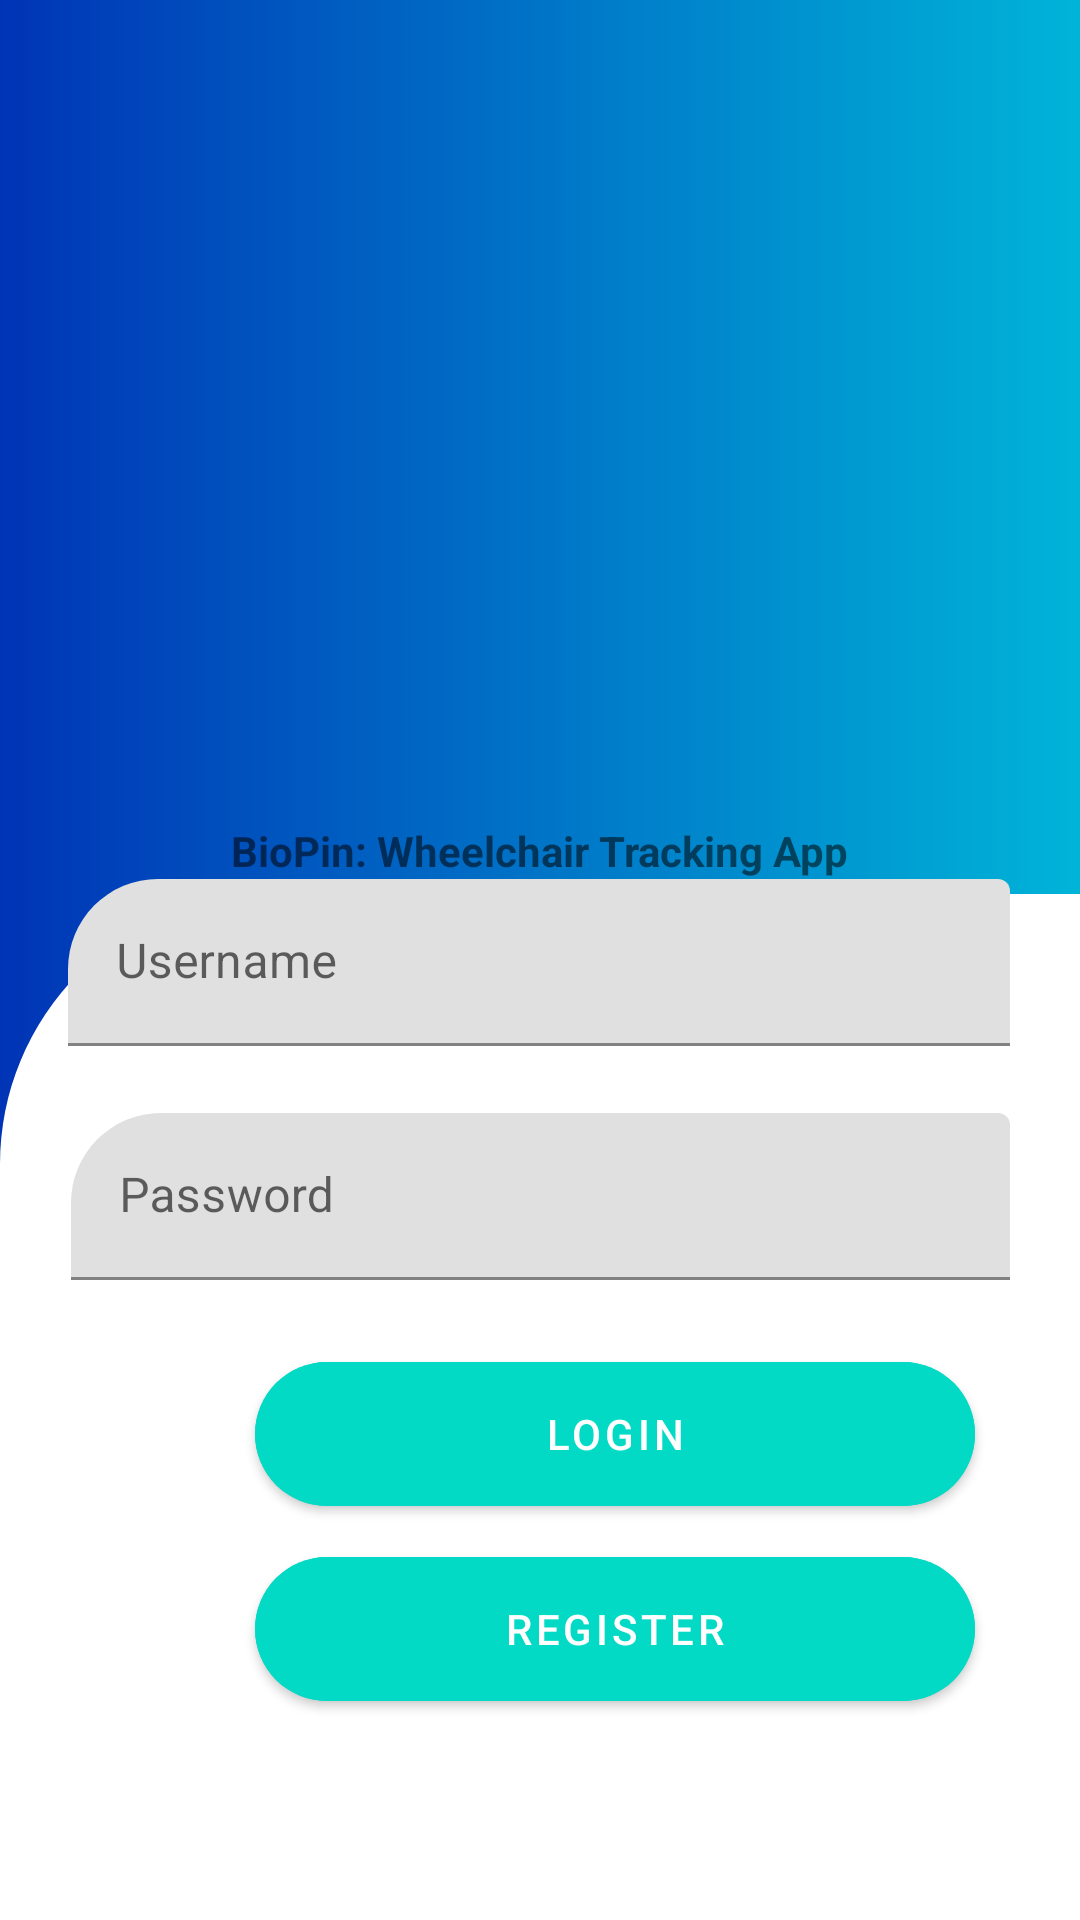

The Android layout XML behind this screen, and the referenced resources:
<!-- AndroidManifest.xml: application theme Theme.BioPin -->
<!-- res/layout/fragment_login.xml -->
<?xml version="1.0" encoding="utf-8"?>
<layout xmlns:android="http://schemas.android.com/apk/res/android"
    xmlns:app="http://schemas.android.com/apk/res-auto"
    xmlns:tools="http://schemas.android.com/tools">

    <data>

    </data>

    <androidx.constraintlayout.widget.ConstraintLayout
        android:layout_width="match_parent"
        android:layout_height="match_parent"
        android:orientation="vertical"
        android:background="@drawable/cardbg"
        tools:context=".fragments.LoginFragment">


        <androidx.constraintlayout.widget.ConstraintLayout
            android:layout_width="632dp"
            android:layout_height="537dp"
            android:layout_marginTop="5dp"
            android:background="@drawable/loginhapebg"
            app:layout_constraintStart_toStartOf="parent"
            app:layout_constraintTop_toBottomOf="@+id/textView">
        </androidx.constraintlayout.widget.ConstraintLayout>

        <com.google.android.material.textfield.TextInputLayout
            android:id="@+id/passwordLayout"
            android:layout_width="313dp"
            android:layout_height="69dp"
            android:layout_margin="8dp"
            android:layout_marginStart="49dp"
            android:layout_marginEnd="49dp"
            android:layout_marginBottom="8dp"
            app:boxCornerRadiusTopStart="30dp"
            app:errorEnabled="true"
            app:layout_constraintBottom_toTopOf="@+id/loginButton"
            app:layout_constraintEnd_toEndOf="parent"
            app:layout_constraintStart_toStartOf="parent">

            <EditText
                android:id="@+id/password"
                android:layout_width="match_parent"
                android:layout_height="wrap_content"
                android:ems="10"
                android:hint="Password"
                android:inputType="textPassword"
                tools:layout_editor_absoluteX="-16dp"
                tools:layout_editor_absoluteY="463dp" />
        </com.google.android.material.textfield.TextInputLayout>

        <com.google.android.material.textfield.TextInputLayout
            android:id="@+id/usernameLayout"
            android:layout_width="314dp"
            android:layout_height="70dp"
            android:layout_margin="8dp"
            android:layout_marginStart="8dp"
            android:layout_marginEnd="8dp"
            android:layout_marginBottom="8dp"
            app:errorEnabled="true"
            app:boxCornerRadiusTopStart="30dp"
            app:layout_constraintBottom_toTopOf="@+id/passwordLayout"
            app:layout_constraintEnd_toEndOf="parent"
            app:layout_constraintHorizontal_bias="0.493"
            app:layout_constraintStart_toStartOf="parent">

            <EditText
                android:id="@+id/username"
                android:layout_width="match_parent"
                android:layout_height="wrap_content"
                android:ems="10"
                android:hint="Username"
                android:inputType="textPersonName"
                tools:layout_editor_absoluteX="-16dp"
                tools:layout_editor_absoluteY="410dp" />
        </com.google.android.material.textfield.TextInputLayout>

        <com.google.android.material.button.MaterialButton
            android:id="@+id/loginButton"
            android:layout_width="240dp"
            android:layout_height="60dp"
            android:layout_marginHorizontal="30dp"
            android:layout_marginStart="85dp"
            android:layout_marginBottom="5dp"
            android:backgroundTint="@color/teal_200"
            android:text="Login"
            app:cornerRadius="45dp"
            app:layout_constraintBottom_toTopOf="@+id/cancelButton"
            app:layout_constraintStart_toStartOf="parent" />

        <com.google.android.material.imageview.ShapeableImageView
            android:id="@+id/imageLogo"
            android:layout_width="240dp"
            android:layout_height="230dp"
            android:layout_marginTop="44dp"
            app:layout_constraintEnd_toEndOf="parent"
            app:layout_constraintHorizontal_bias="0.497"
            app:layout_constraintStart_toStartOf="parent"
            app:layout_constraintTop_toTopOf="parent"
            app:srcCompat="@drawable/biopin_logo" />

        <com.google.android.material.textview.MaterialTextView
            android:id="@+id/textView"
            android:layout_width="wrap_content"
            android:layout_height="wrap_content"
            android:paddingHorizontal="20dp"
            android:text="BioPin: Wheelchair Tracking App"
            android:textStyle="bold"
            app:layout_constraintEnd_toEndOf="parent"
            app:layout_constraintStart_toStartOf="parent"
            app:layout_constraintTop_toBottomOf="@+id/imageLogo" />

        <com.google.android.material.button.MaterialButton
            android:id="@+id/cancelButton"
            android:layout_width="240dp"
            android:layout_height="60dp"
            android:layout_marginHorizontal="30dp"
            android:layout_marginStart="85dp"
            android:layout_marginBottom="67dp"
            android:backgroundTint="@color/teal_200"
            android:text="Register"
            app:cornerRadius="45dp"
            app:layout_constraintBottom_toBottomOf="parent"
            app:layout_constraintStart_toStartOf="parent" />

    </androidx.constraintlayout.widget.ConstraintLayout>
</layout>
<!-- resources referenced by this layout -->
<resources>
  <color name="teal_200">#FF03DAC5</color>
  <!-- drawable cardbg (drawable) -->
  <?xml version="1.0" encoding="utf-8"?>
  <selector xmlns:android="http://schemas.android.com/apk/res/android">
      <item>
          <shape>
              <gradient android:startColor="#0034B6"
                  android:endColor="#FF00B4D8"
                  android:angle="360"/>
          </shape>
      </item>
  </selector>
  <!-- drawable loginhapebg (drawable-v24) -->
  <?xml version="1.0" encoding="utf-8"?>
      <shape xmlns:android="http://schemas.android.com/apk/res/android">
          <solid android:color="#ffffff"/>
          <corners android:topLeftRadius="90dp"/>
      </shape>
  <style name="Theme.BioPin" parent="Theme.MaterialComponents.DayNight.DarkActionBar">
          
          <item name="colorPrimary">@color/purple_500</item>
          <item name="colorPrimaryVariant">@color/purple_700</item>
          <item name="colorOnPrimary">@color/white</item>
          
          <item name="colorSecondary">@color/teal_200</item>
          <item name="colorSecondaryVariant">@color/teal_700</item>
          <item name="colorOnSecondary">@color/black</item>
          
          <item name="android:statusBarColor">?attr/colorPrimaryVariant</item>
          
      </style>
  <color name="purple_500">#FF6200EE</color>
  <color name="purple_700">#FF3700B3</color>
  <color name="white">#FFFFFFFF</color>
  <color name="teal_700">#FF018786</color>
  <color name="black">#FF000000</color>
</resources>
